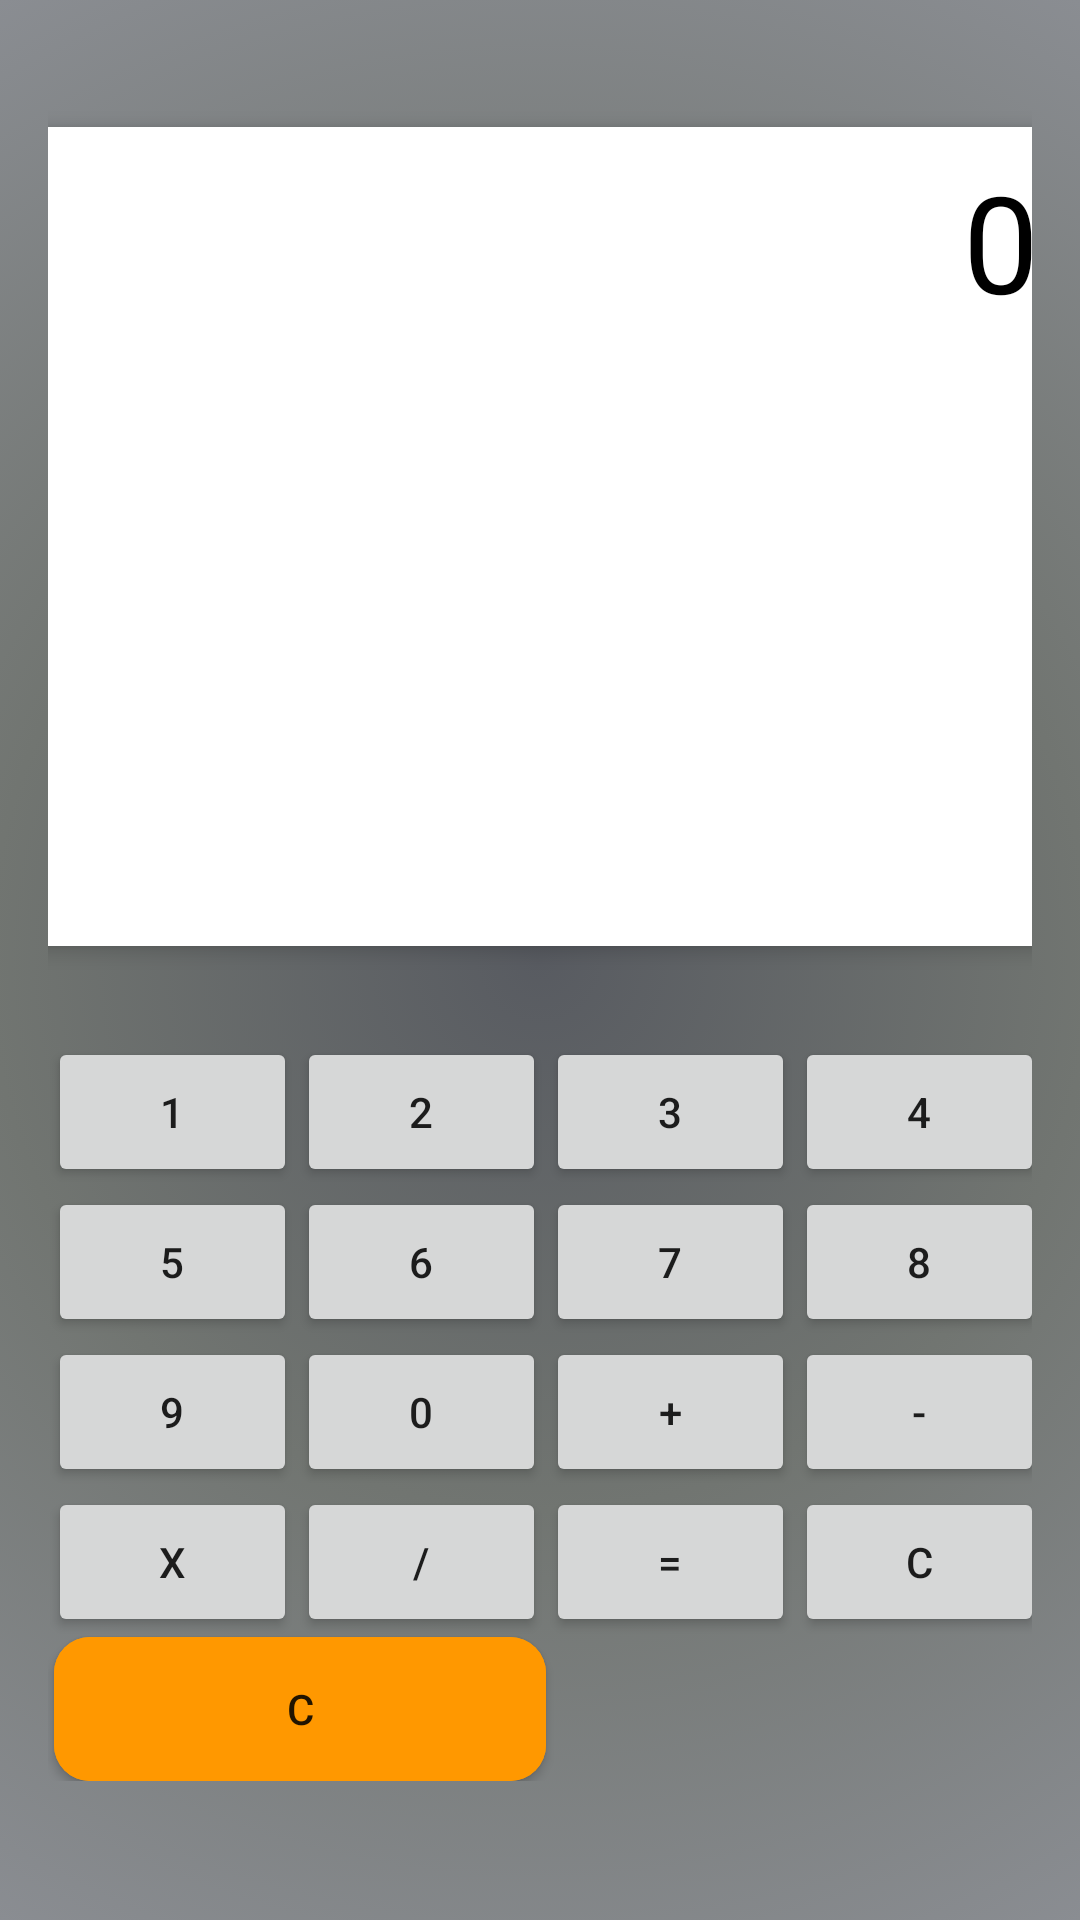

This screen was rendered from an Android layout file. Write that file and the resources it references.
<!-- AndroidManifest.xml: fallback theme Theme.MaterialComponents.DayNight.NoActionBar -->
<!-- res/layout/fragment_calculator.xml -->
<androidx.constraintlayout.widget.ConstraintLayout xmlns:android="http://schemas.android.com/apk/res/android"
    xmlns:app="http://schemas.android.com/apk/res-auto"
    xmlns:tools="http://schemas.android.com/tools"
    android:layout_width="match_parent"
    android:layout_height="match_parent"
    android:orientation="vertical"
    android:padding="16dp"
    android:background="@drawable/bg"
    android:layout_above="@+id/grid_layout"
    >

    <TextView
        android:id="@+id/display"
        android:layout_width="353dp"
        android:layout_height="273dp"
        android:layout_gravity="end"
        android:layout_weight="1"
        android:background="@android:color/white"
        android:elevation="4dp"
        android:gravity="end"
        android:padding="8dp"
        android:text="0"
        android:textAlignment="textEnd"
        android:textColor="@android:color/black"
        android:textSize="45sp"
        app:layout_constraintBottom_toBottomOf="parent"
        app:layout_constraintEnd_toEndOf="parent"
        app:layout_constraintHorizontal_bias="0.6"
        app:layout_constraintStart_toStartOf="parent"
        app:layout_constraintTop_toTopOf="parent"
        app:layout_constraintVertical_bias="0.079" />

    <GridLayout
        android:id="@+id/grid_layout"
        android:layout_width="match_parent"
        android:layout_height="wrap_content"
        android:layout_gravity="center"
        android:columnCount="4"
        android:orientation="horizontal"
        android:rowCount="5"
        app:layout_constraintBottom_toBottomOf="parent"
        app:layout_constraintTop_toBottomOf="@+id/display"
        tools:layout_editor_absoluteX="19dp">

        

        <androidx.appcompat.widget.AppCompatButton
            android:id="@+id/btn_1"
            android:layout_width="83dp"
            android:layout_height="50dp"
            android:layout_row="0"
            android:layout_column="0"
            android:text="1" />

        <androidx.appcompat.widget.AppCompatButton
            android:id="@+id/btn_2"
            android:layout_width="83dp"
            android:layout_height="50dp"
            android:text="2" />

        <androidx.appcompat.widget.AppCompatButton
            android:id="@+id/btn_3"
            android:layout_width="83dp"
            android:layout_height="50dp"
            android:text="3" />

        <androidx.appcompat.widget.AppCompatButton
            android:id="@+id/btn_4"
            android:layout_width="83dp"
            android:layout_height="50dp"
            android:text="4" />

        <androidx.appcompat.widget.AppCompatButton
            android:id="@+id/btn_5"
            android:layout_width="83dp"
            android:layout_height="50dp"
            android:text="5" />

        <androidx.appcompat.widget.AppCompatButton
            android:id="@+id/btn_6"
            android:layout_width="83dp"
            android:layout_height="50dp"
            android:text="6" />

        <androidx.appcompat.widget.AppCompatButton
            android:id="@+id/btn_7"
            android:layout_width="83dp"
            android:layout_height="50dp"
            android:text="7" />

        <androidx.appcompat.widget.AppCompatButton
            android:id="@+id/btn_8"
            android:layout_width="83dp"
            android:layout_height="50dp"
            android:text="8" />

        <androidx.appcompat.widget.AppCompatButton
            android:id="@+id/btn_9"
            android:layout_width="83dp"
            android:layout_height="50dp"
            android:text="9" />

        <androidx.appcompat.widget.AppCompatButton
            android:id="@+id/btn_0"
            android:layout_width="83dp"
            android:layout_height="50dp"
            android:text="0" />

        
        <androidx.appcompat.widget.AppCompatButton
            android:id="@+id/btn_add"
            android:layout_width="83dp"
            android:layout_height="50dp"
            android:text="+" />

        <androidx.appcompat.widget.AppCompatButton
            android:id="@+id/btn_subtract"
            android:layout_width="83dp"
            android:layout_height="50dp"
            android:text="-" />

        <androidx.appcompat.widget.AppCompatButton
            android:id="@+id/btn_multiply"
            android:layout_width="83dp"
            android:layout_height="50dp"
            android:text="x" />

        <androidx.appcompat.widget.AppCompatButton
            android:id="@+id/btn_divide"
            android:layout_width="83dp"
            android:layout_height="50dp"
            android:text="/" />

        
        <androidx.appcompat.widget.AppCompatButton
            android:id="@+id/btn_equals"
            android:layout_width="83dp"
            android:layout_height="50dp"
            android:text="=" />

        <androidx.appcompat.widget.AppCompatButton
            android:id="@+id/btn_clear"
            android:layout_width="83dp"
            android:layout_height="50dp"
            android:text="C" />

        
        <androidx.appcompat.widget.AppCompatButton
            android:id="@+id/btn_clear1"
            android:background="@drawable/button"
            android:layout_marginStart="2dp"
            android:layout_width="0dp"
            android:layout_columnSpan="2"
            android:layout_columnWeight="1"
            android:text="C" />

    </GridLayout>
</androidx.constraintlayout.widget.ConstraintLayout>
<!-- resources referenced by this layout -->
<resources>
  <!-- drawable bg: png bitmap (drawable, 771898 bytes) -->
  <!-- drawable button (drawable) -->
  <?xml version="1.0" encoding="utf-8"?>
  <layer-list xmlns:android="http://schemas.android.com/apk/res/android">
      <item android:id="@android:id/background">
          <shape
              android:shape="rectangle">
              <corners
                  android:radius="12dp" /> 
              <solid android:color="#FF9800" /> 
          </shape>
      </item>
      <item android:id="@android:id/content">
          <shape
              android:shape="rectangle">
              <corners
                  android:radius="12dp" /> 
              <solid android:color="#FF9800" /> 
          </shape>
      </item>
  </layer-list>
</resources>
